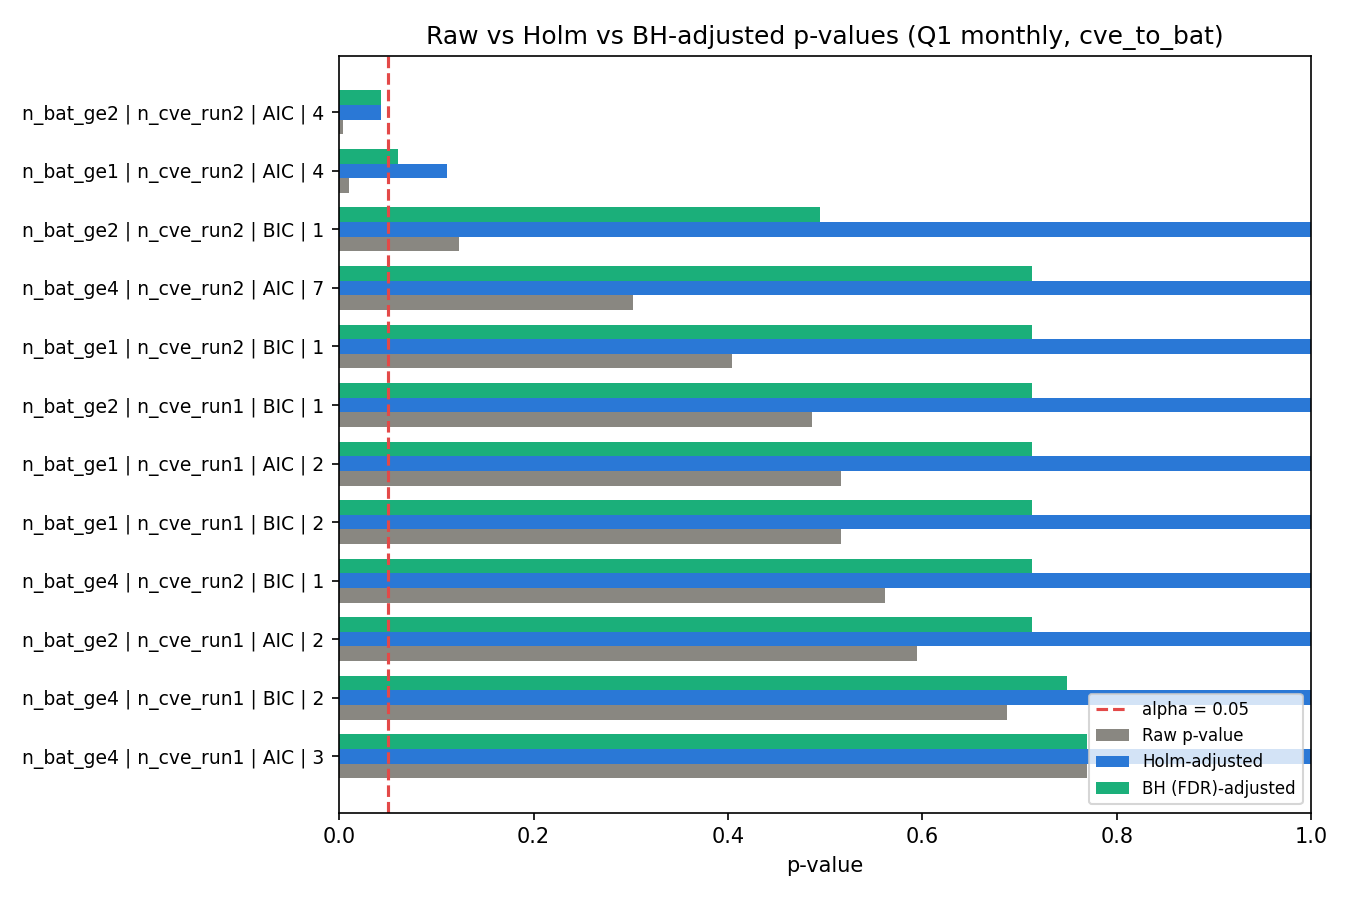

The data file committed next to this chart (first rows):
bat_threshold, cve_threshold, diff_order, criterion, lag, direction, f_stat, p_value, p_value_adj, reject_adj, p_value_holm, reject_holm, p_value_bh, reject_bh
n_bat_ge2, n_cve_run2, 1, AIC, 4, cve_to_bat, 4.227, 0.003568, 0.04282, True, 0.04282, True, 0.04282, True
n_bat_ge1, n_cve_run2, 1, AIC, 4, cve_to_bat, 3.536, 0.0101, 0.1111, False, 0.1111, False, 0.06059, False
n_bat_ge2, n_cve_run2, 1, BIC, 1, cve_to_bat, 2.413, 0.1236, 1.0, False, 1.0, False, 0.4944, False
n_bat_ge4, n_cve_run2, 1, AIC, 7, cve_to_bat, 1.22, 0.3019, 1.0, False, 1.0, False, 0.7132, False
n_bat_ge1, n_cve_run2, 1, BIC, 1, cve_to_bat, 0.7006, 0.4047, 1.0, False, 1.0, False, 0.7132, False
n_bat_ge2, n_cve_run1, 1, BIC, 1, cve_to_bat, 0.4873, 0.4868, 1.0, False, 1.0, False, 0.7132, False
n_bat_ge1, n_cve_run1, 1, AIC, 2, cve_to_bat, 0.6655, 0.5165, 1.0, False, 1.0, False, 0.7132, False
n_bat_ge1, n_cve_run1, 1, BIC, 2, cve_to_bat, 0.6655, 0.5165, 1.0, False, 1.0, False, 0.7132, False
n_bat_ge4, n_cve_run2, 1, BIC, 1, cve_to_bat, 0.3398, 0.5613, 1.0, False, 1.0, False, 0.7132, False
n_bat_ge2, n_cve_run1, 1, AIC, 2, cve_to_bat, 0.5232, 0.5944, 1.0, False, 1.0, False, 0.7132, False
n_bat_ge4, n_cve_run1, 1, BIC, 2, cve_to_bat, 0.3773, 0.6867, 1.0, False, 1.0, False, 0.7492, False
n_bat_ge4, n_cve_run1, 1, AIC, 3, cve_to_bat, 0.3769, 0.7699, 1.0, False, 1.0, False, 0.7699, False
